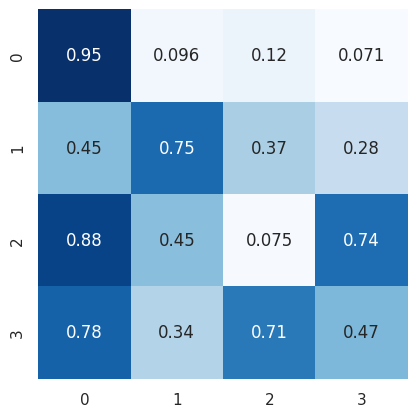

This figure's Python source:
import numpy as np
import seaborn as sns
import matplotlib.pyplot as plt

# Generate random data
data = np.random.rand(4, 4)

# Set up Seaborn heatmap
sns.set()
sns.heatmap(data, cmap="Blues", annot=True, cbar=False, square=True)

# Show plot
plt.show()
